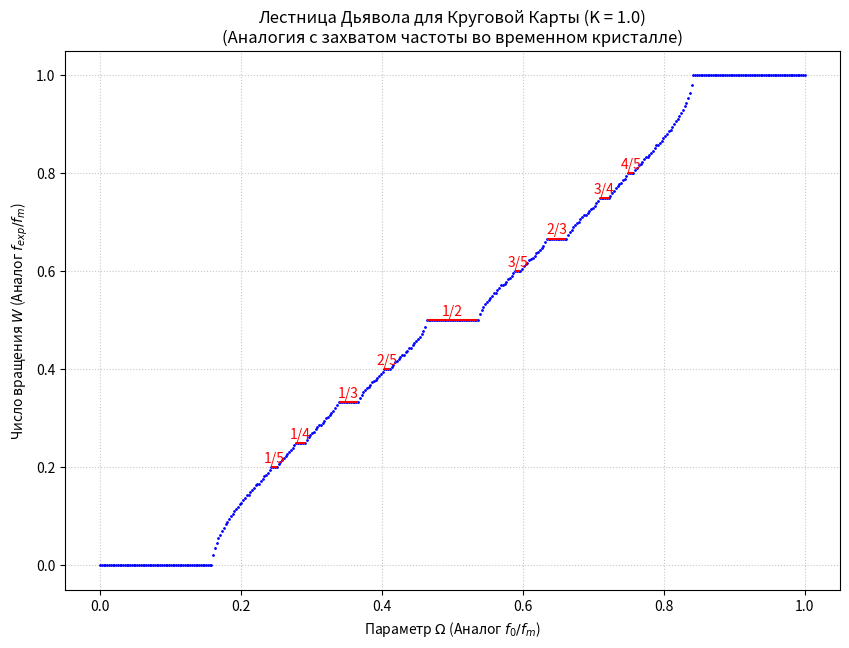
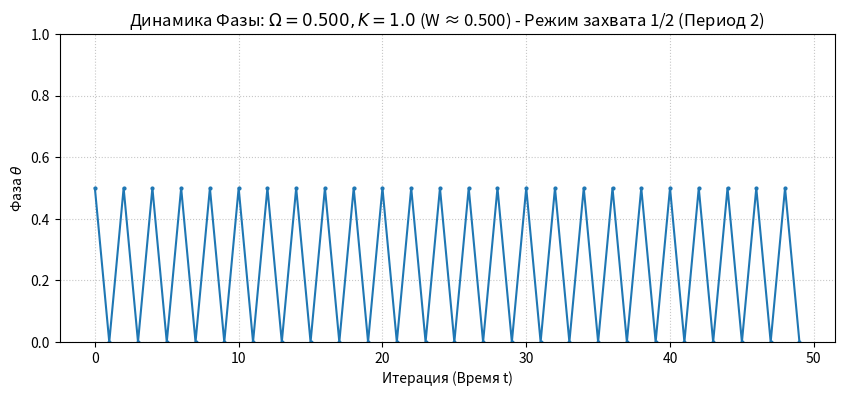
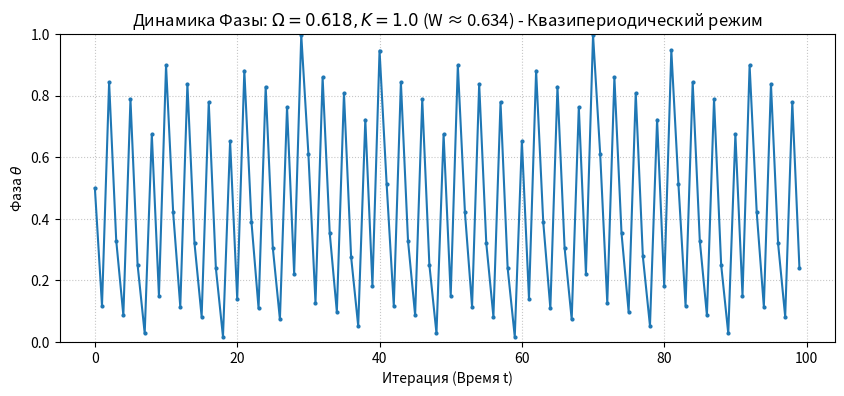

The matplotlib source for these figures, in order:
import numpy as np
import matplotlib.pyplot as plt

# -------------------------------------------
# 1. Модель "Круговой Карты" (Аналогия)
# -------------------------------------------
# theta_next = (theta_current + Omega + (K / (2 * pi)) * sin(2 * pi * theta_current)) mod 1
# Omega - аналог отношения собственной частоты к частоте драйвера (f0/fm в статье)
# K - сила связи / нелинейности (аналог глубины модуляции epsilon в статье)
# theta - фаза системы (от 0 до 1)

def circle_map_step(theta_current, Omega, K):
    """Один шаг итерации круговой карты."""
    theta_next = theta_current + Omega + (K / (2 * np.pi)) * np.sin(2 * np.pi * theta_current)
    return theta_next % 1 # Возвращаем остаток от деления на 1, чтобы фаза была [0, 1)

# -------------------------------------------
# 2. Функция "Ворот с Задержкой" (Концептуально)
# -------------------------------------------
# Вместо прямого использования задержки в карте (что изменит ее свойства),
# мы можем думать о K*sin(...) как о нелинейном "вороте",
# а Omega как о "входном сигнале со сдвигом/задержкой" относительно
# основного такта итераций.

# -------------------------------------------
# 3. Вычисление Числа Вращения ("Считывание")
# -------------------------------------------
# Число вращения - среднее изменение фазы за одну итерацию.
# Аналог отношения частоты отклика системы к частоте драйвера (f_exp/fm в статье)

def calculate_winding_number(Omega, K, num_iterations=2000, transient=500):
    """Вычисляет число вращения для заданных Omega и K."""
    theta = 0.5 # Начальная фаза
    total_phase_change = 0.0
    theta_unwrapped = theta # Фаза без взятия по модулю 1, для отслеживания полных оборотов

    # Пропускаем переходный процесс
    for _ in range(transient):
        theta_next_raw = theta + Omega + (K / (2 * np.pi)) * np.sin(2 * np.pi * theta)
        theta = theta_next_raw % 1

    # Вычисляем число вращения на установившемся режиме
    theta_unwrapped = theta # Сбрасываем после транзиента
    for _ in range(num_iterations - transient):
        theta_next_raw = theta + Omega + (K / (2 * np.pi)) * np.sin(2 * np.pi * theta)
        total_phase_change += theta_next_raw - theta # Насколько фаза изменилась *до* взятия по модулю
        theta = theta_next_raw % 1

    winding_number = total_phase_change / (num_iterations - transient)
    # Или можно посчитать как (theta_final_unwrapped - theta_initial_unwrapped) / num_iterations
    # Альтернативный способ (менее подвержен ошибкам округления для долгих симуляций):
    # theta = 0.5
    # thetas_unwrapped = np.zeros(num_iterations)
    # current_unwrapped_theta = theta
    # for i in range(num_iterations):
    #     if i < transient:
    #          theta_next_raw = theta + Omega + (K / (2 * np.pi)) * np.sin(2 * np.pi * theta)
    #          theta = theta_next_raw % 1
    #     else:
    #          theta_next_raw = theta + Omega + (K / (2 * np.pi)) * np.sin(2 * np.pi * theta)
    #          current_unwrapped_theta += theta_next_raw - theta # Add the change before modulo
    #          theta = theta_next_raw % 1
    #          thetas_unwrapped[i] = current_unwrapped_theta

    # if num_iterations > transient:
    #      winding_number = (thetas_unwrapped[-1] - thetas_unwrapped[transient]) / (num_iterations - transient)
    # else:
    #      winding_number = 0


    return winding_number

# -------------------------------------------
# 4. Визуализация Лестницы Дьявола
# -------------------------------------------
K_devils_staircase = 1.0 # Сила связи (попробуйте > 1 для хаоса и перекрытия языков)
omega_values = np.linspace(0, 1, 400) # Диапазон параметра Omega
winding_numbers = []

print("Вычисление чисел вращения (может занять время)...")
for omega in omega_values:
    wn = calculate_winding_number(omega, K_devils_staircase, num_iterations=1500, transient=500)
    winding_numbers.append(wn)
print("Вычисление завершено.")

plt.figure(figsize=(10, 7))
plt.plot(omega_values, winding_numbers, '.', markersize=2, color='blue')
plt.xlabel("Параметр $\Omega$ (Аналог $f_0 / f_m$)")
plt.ylabel("Число вращения $W$ (Аналог $f_{exp} / f_m$)")
plt.title(f"Лестница Дьявола для Круговой Карты (K = {K_devils_staircase})\n(Аналогия с захватом частоты во временном кристалле)")
plt.grid(True, linestyle=':', alpha=0.7)

# Добавим линии для рациональных чисел вращения (плато)
rational_plateaus = {1/2: '1/2', 1/3: '1/3', 2/3: '2/3', 1/4: '1/4', 3/4: '3/4',
                     1/5: '1/5', 2/5: '2/5', 3/5: '3/5', 4/5: '4/5'}
for plateau_val, label in rational_plateaus.items():
    # Найдем Омега, где число вращения близко к плато
    indices = np.where(np.abs(np.array(winding_numbers) - plateau_val) < 1e-3)[0]
    if len(indices) > 1 : # Если есть плато
         plt.hlines(plateau_val, omega_values[indices[0]], omega_values[indices[-1]], color='red', lw=1.5)
         # Попытка разместить текст над плато
         text_x = omega_values[indices[0]] + (omega_values[indices[-1]] - omega_values[indices[0]]) / 2
         plt.text(text_x, plateau_val + 0.01, label, horizontalalignment='center', color='red')


plt.show()


# -------------------------------------------
# 5. Визуализация Динамики ("Разворот вычислений" во времени)
# -------------------------------------------
def plot_dynamics(Omega, K, num_iterations=100, title_suffix=""):
    """Визуализирует фазу системы со временем."""
    theta = 0.5
    thetas = np.zeros(num_iterations)
    for i in range(num_iterations):
        thetas[i] = theta
        theta = circle_map_step(theta, Omega, K)

    plt.figure(figsize=(10, 4))
    plt.plot(range(num_iterations), thetas, '.-', markersize=4)
    plt.xlabel("Итерация (Время t)")
    plt.ylabel("Фаза $\\theta$")
    wn = calculate_winding_number(Omega, K, 500, 100) # Приблизительно для заголовка
    plt.title(f"Динамика Фазы: $\Omega={Omega:.3f}, K={K}$ (W ≈ {wn:.3f}) {title_suffix}")
    plt.ylim(0, 1)
    plt.grid(True, linestyle=':', alpha=0.7)
    plt.show()

# Примеры для разных режимов
print("\nВизуализация динамики для разных Omega:")
# Пример 1: Захват частоты 1/2 (на плато)
omega_locked_1_2 = 0.5 # Примерное значение из графика, найдите точнее, если нужно
plot_dynamics(omega_locked_1_2, K_devils_staircase, num_iterations=50, title_suffix="- Режим захвата 1/2 (Период 2)")

# Пример 2: Квазипериодический режим (между плато)
omega_quasi = 0.618 # Золотое сечение, часто приводит к квазипериодичности
plot_dynamics(omega_quasi, K_devils_staircase, num_iterations=100, title_suffix="- Квазипериодический режим")

# Пример 3: Если K > 1, можно показать хаос
K_chaos = 1.5
omega_chaos_example = 0.5
# plot_dynamics(omega_chaos_example, K_chaos, num_iterations=200, title_suffix="- Хаотический режим (K>1)") # Закомментировано, K=1 в основном примере

